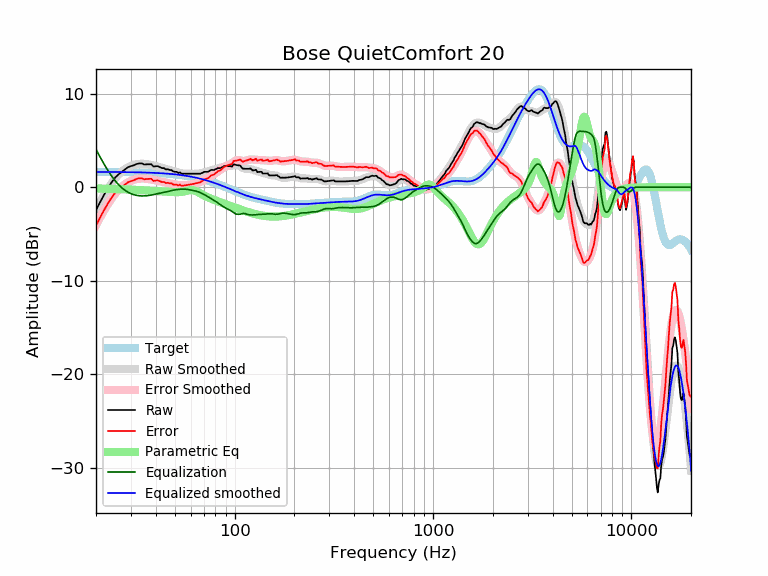

The data file committed next to this chart (first rows):
frequency, raw, error, smoothed, error_smoothed, equalization, parametric_eq, equalized_raw, equalized_smoothed, target
20, -2.47, -4.11, -2.42, -4.06, 4.06, -0.13, 1.59, 1.64, 1.64
21, -1.58, -3.21, -1.57, -3.21, 3.21, -0.14, 1.63, 1.64, 1.64
22, -0.78, -2.42, -0.81, -2.45, 2.45, -0.15, 1.66, 1.64, 1.64
23, -0.08, -1.71, -0.13, -1.77, 1.77, -0.16, 1.69, 1.63, 1.63
24, 0.54, -1.09, 0.45, -1.18, 1.18, -0.17, 1.72, 1.63, 1.63
25, 1.04, -0.59, 0.95, -0.68, 0.68, -0.19, 1.72, 1.63, 1.63
26, 1.38, -0.24, 1.36, -0.27, 0.27, -0.20, 1.65, 1.62, 1.62
27, 1.65, 0.03, 1.69, 0.07, -0.07, -0.21, 1.58, 1.62, 1.62
28, 1.90, 0.28, 1.95, 0.33, -0.33, -0.22, 1.57, 1.62, 1.62
29, 2.15, 0.53, 2.14, 0.53, -0.53, -0.24, 1.62, 1.61, 1.61
30, 2.26, 0.65, 2.29, 0.68, -0.68, -0.25, 1.58, 1.61, 1.61
31, 2.34, 0.74, 2.40, 0.79, -0.79, -0.27, 1.55, 1.60, 1.60
32, 2.48, 0.89, 2.46, 0.87, -0.87, -0.28, 1.62, 1.60, 1.60
33, 2.55, 0.96, 2.50, 0.91, -0.91, -0.30, 1.64, 1.59, 1.59
34, 2.55, 0.97, 2.51, 0.93, -0.93, -0.31, 1.62, 1.58, 1.58
35, 2.43, 0.85, 2.50, 0.93, -0.93, -0.33, 1.50, 1.58, 1.58
36, 2.45, 0.88, 2.47, 0.91, -0.91, -0.35, 1.54, 1.57, 1.57
37, 2.45, 0.89, 2.43, 0.87, -0.87, -0.36, 1.57, 1.56, 1.56
38, 2.46, 0.91, 2.38, 0.83, -0.83, -0.38, 1.63, 1.55, 1.55
39, 2.21, 0.67, 2.32, 0.79, -0.79, -0.39, 1.42, 1.54, 1.54
40, 2.25, 0.72, 2.26, 0.74, -0.74, -0.41, 1.51, 1.53, 1.53
41, 2.25, 0.73, 2.20, 0.69, -0.69, -0.43, 1.56, 1.52, 1.52
42, 2.15, 0.64, 2.14, 0.64, -0.64, -0.44, 1.51, 1.51, 1.51
43, 2.05, 0.55, 2.08, 0.59, -0.59, -0.46, 1.46, 1.49, 1.49
44, 2.05, 0.57, 2.02, 0.54, -0.54, -0.47, 1.51, 1.48, 1.48
45, 1.90, 0.44, 1.96, 0.50, -0.50, -0.49, 1.41, 1.46, 1.46
46, 1.93, 0.48, 1.90, 0.45, -0.45, -0.50, 1.48, 1.45, 1.45
47, 1.85, 0.41, 1.84, 0.41, -0.41, -0.51, 1.44, 1.43, 1.43
48, 1.84, 0.42, 1.78, 0.37, -0.37, -0.52, 1.47, 1.42, 1.42
49, 1.69, 0.29, 1.72, 0.33, -0.33, -0.53, 1.36, 1.40, 1.40
50, 1.64, 0.27, 1.67, 0.29, -0.29, -0.53, 1.36, 1.38, 1.38
51, 1.64, 0.29, 1.61, 0.26, -0.26, -0.53, 1.39, 1.36, 1.36
52, 1.52, 0.19, 1.57, 0.23, -0.23, -0.52, 1.29, 1.34, 1.34
53, 1.60, 0.28, 1.53, 0.21, -0.21, -0.51, 1.38, 1.32, 1.32
54, 1.44, 0.15, 1.49, 0.20, -0.20, -0.49, 1.24, 1.29, 1.29
55, 1.44, 0.17, 1.47, 0.20, -0.20, -0.47, 1.24, 1.27, 1.27
56, 1.44, 0.20, 1.45, 0.21, -0.21, -0.44, 1.24, 1.25, 1.25
57, 1.44, 0.22, 1.44, 0.22, -0.22, -0.40, 1.22, 1.22, 1.22
58, 1.44, 0.25, 1.44, 0.24, -0.24, -0.36, 1.20, 1.19, 1.19
59, 1.44, 0.28, 1.43, 0.27, -0.27, -0.33, 1.18, 1.17, 1.17
60, 1.44, 0.30, 1.43, 0.29, -0.29, -0.31, 1.15, 1.14, 1.14
61, 1.44, 0.33, 1.43, 0.32, -0.32, -0.31, 1.12, 1.11, 1.11
62, 1.44, 0.36, 1.43, 0.35, -0.35, -0.33, 1.09, 1.08, 1.08
63, 1.44, 0.39, 1.43, 0.39, -0.39, -0.37, 1.06, 1.05, 1.05
64, 1.44, 0.42, 1.44, 0.42, -0.42, -0.43, 1.02, 1.02, 1.02
65, 1.44, 0.46, 1.45, 0.46, -0.46, -0.50, 0.98, 0.99, 0.99
66, 1.44, 0.49, 1.47, 0.51, -0.51, -0.58, 0.93, 0.95, 0.95
67, 1.44, 0.52, 1.49, 0.57, -0.57, -0.65, 0.88, 0.92, 0.92
68, 1.51, 0.63, 1.51, 0.63, -0.63, -0.73, 0.88, 0.88, 0.88
69, 1.53, 0.68, 1.54, 0.69, -0.69, -0.81, 0.84, 0.85, 0.85
70, 1.64, 0.83, 1.58, 0.76, -0.76, -0.88, 0.88, 0.81, 0.81
71, 1.64, 0.87, 1.61, 0.84, -0.84, -0.94, 0.81, 0.78, 0.78
72, 1.64, 0.90, 1.65, 0.91, -0.91, -1.01, 0.73, 0.74, 0.74
73, 1.64, 0.94, 1.69, 0.99, -0.99, -1.06, 0.66, 0.70, 0.70
74, 1.69, 1.03, 1.72, 1.06, -1.06, -1.12, 0.63, 0.66, 0.66
75, 1.77, 1.15, 1.76, 1.13, -1.13, -1.17, 0.64, 0.62, 0.62
76, 1.85, 1.26, 1.79, 1.21, -1.21, -1.22, 0.64, 0.59, 0.59
77, 1.85, 1.30, 1.83, 1.28, -1.28, -1.27, 0.56, 0.55, 0.55
78, 1.85, 1.34, 1.86, 1.36, -1.36, -1.32, 0.49, 0.51, 0.51
79, 1.85, 1.38, 1.89, 1.43, -1.43, -1.36, 0.42, 0.47, 0.47
... 553 more rows
